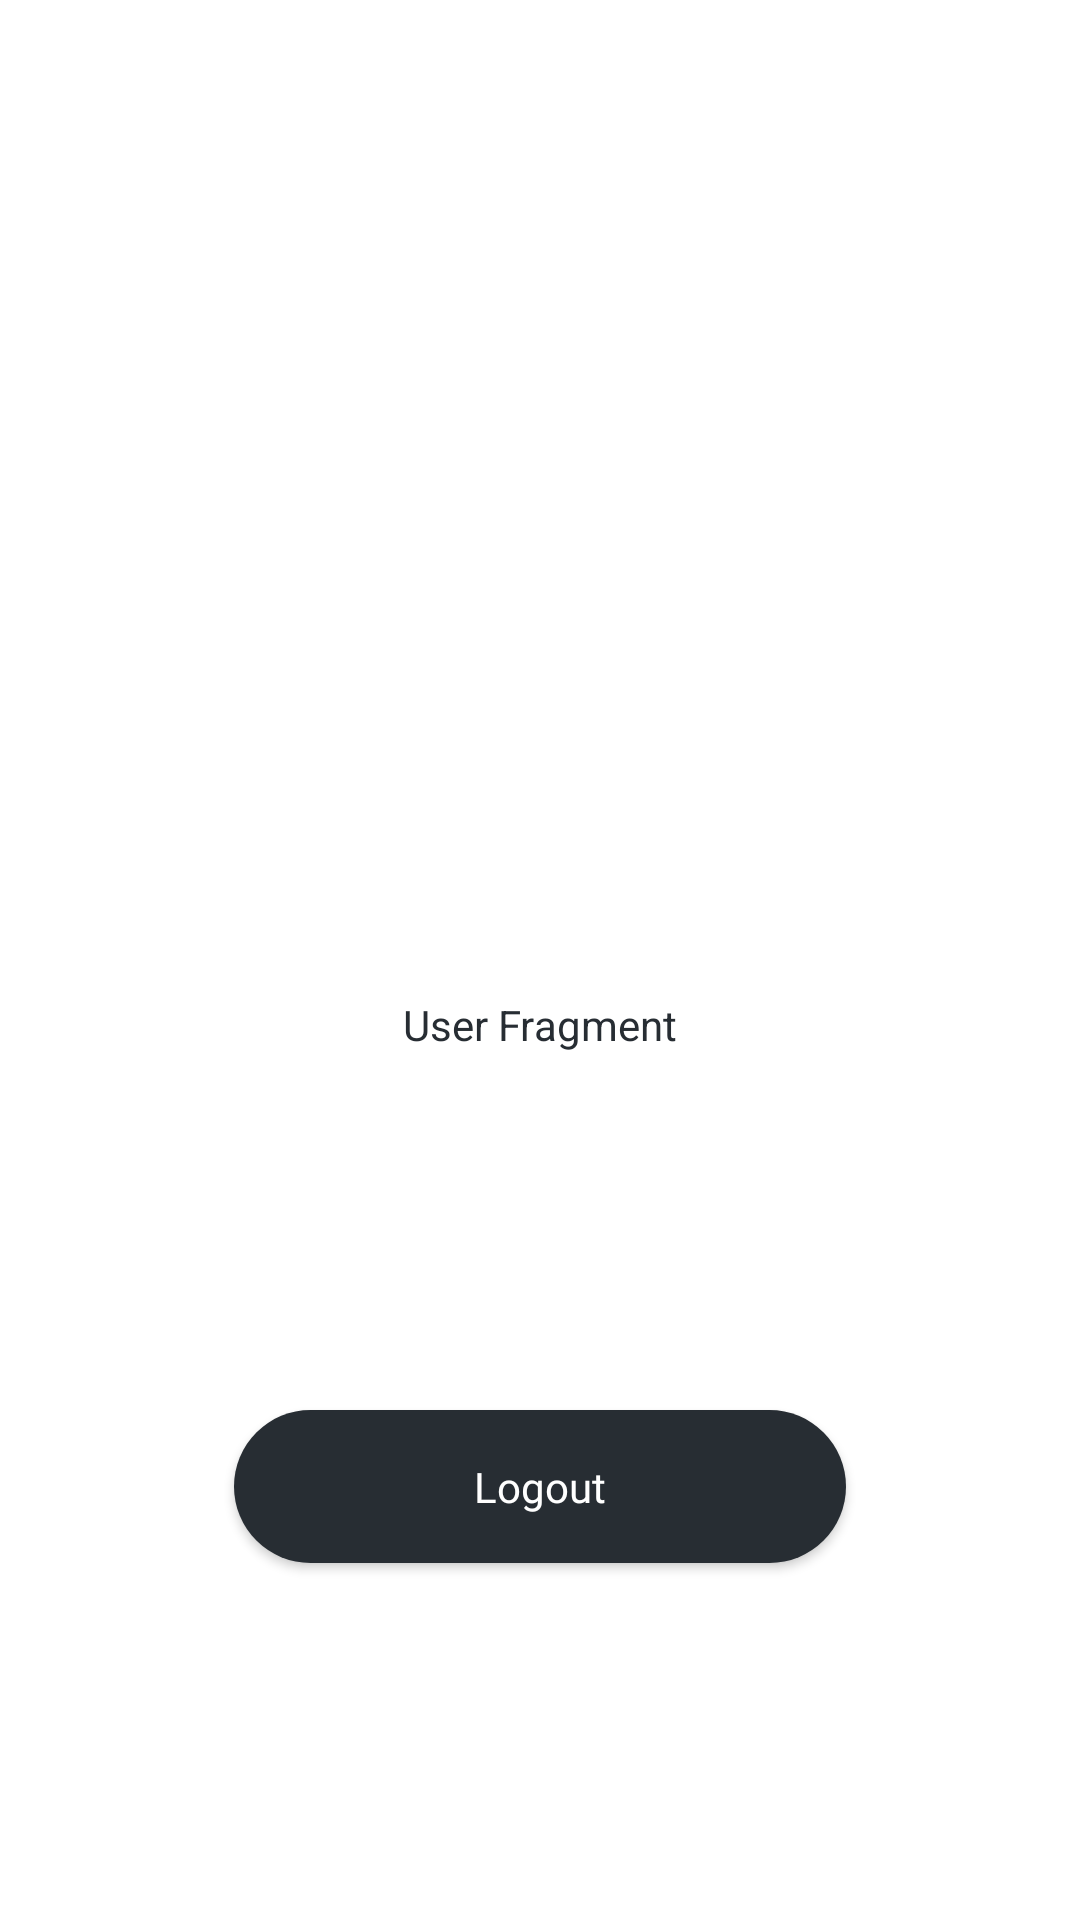

The Android layout XML behind this screen, and the referenced resources:
<!-- AndroidManifest.xml: application theme Theme.Linkify -->
<!-- res/layout/fragment_user.xml -->
<?xml version="1.0" encoding="utf-8"?>
<androidx.constraintlayout.widget.ConstraintLayout xmlns:android="http://schemas.android.com/apk/res/android"
    xmlns:app="http://schemas.android.com/apk/res-auto"
    xmlns:tools="http://schemas.android.com/tools"
    android:layout_width="match_parent"
    android:layout_height="match_parent"
    android:background="@color/white"
    tools:context=".menuScreens.UserFragment">

    <TextView
        android:id="@+id/textView3"
        android:layout_width="wrap_content"
        android:layout_height="wrap_content"
        android:layout_marginTop="332dp"
        android:text="User Fragment"
        android:textColor="@color/dark"
        app:layout_constraintEnd_toEndOf="parent"
        app:layout_constraintStart_toStartOf="parent"
        app:layout_constraintTop_toTopOf="parent" />

    <Button
        android:id="@+id/logout_button"
        android:layout_width="204dp"
        android:layout_height="51dp"
        android:background="@drawable/button_rounded"
        android:fontFamily="@font/dm_sans_medium"
        android:text="Logout"
        android:textAllCaps="false"
        android:textColor="@color/white"
        app:layout_constraintBottom_toBottomOf="parent"
        app:layout_constraintEnd_toEndOf="@+id/textView3"
        app:layout_constraintStart_toStartOf="@+id/textView3"
        app:layout_constraintTop_toBottomOf="@+id/textView3" />

</androidx.constraintlayout.widget.ConstraintLayout>
<!-- resources referenced by this layout -->
<resources>
  <color name="dark">#272D33</color>
  <color name="white">#FFFFFFFF</color>
  <!-- drawable button_rounded (drawable) -->
  <?xml version="1.0" encoding="utf-8"?>
  <shape xmlns:android="http://schemas.android.com/apk/res/android">
      <solid android:color="@color/dark"/>
      <corners android:radius="50dp"/>
  </shape>
  <style name="Theme.Linkify" parent="Theme.AppCompat.DayNight.DarkActionBar">
          
          <item name="colorPrimary">@color/purple_500</item>
          <item name="colorPrimaryVariant">@color/purple_700</item>
          <item name="colorOnPrimary">@color/white</item>
          
          <item name="colorSecondary">@color/teal_200</item>
          <item name="colorSecondaryVariant">@color/teal_700</item>
          <item name="colorOnSecondary">@color/black</item>
          
          <item name="android:statusBarColor">@color/white</item>
          
      </style>
  <color name="purple_500">#FF6200EE</color>
  <color name="purple_700">#FF3700B3</color>
  <color name="teal_200">#FF03DAC5</color>
  <color name="teal_700">#FF018786</color>
  <color name="black">#FF000000</color>
</resources>
